The GitHub repository Jesus22082204/IA_RESIDUOS_CAMARA contains a labelled image folder "proyecto_residuos" with 6 categories: cardboard, glass, metal, paper, plastic, trash. Examples follow, each with its label.

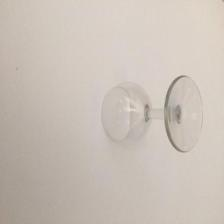
Label: glass

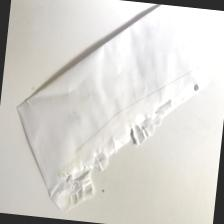
Label: paper

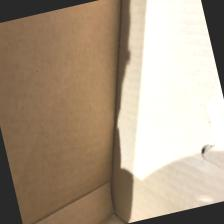
Label: cardboard

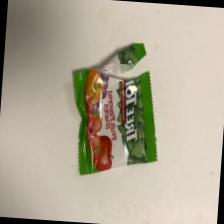
Label: trash

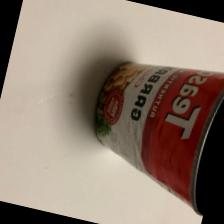
Label: metal

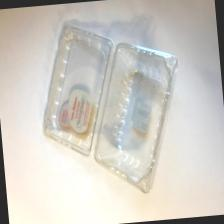
Label: plastic
